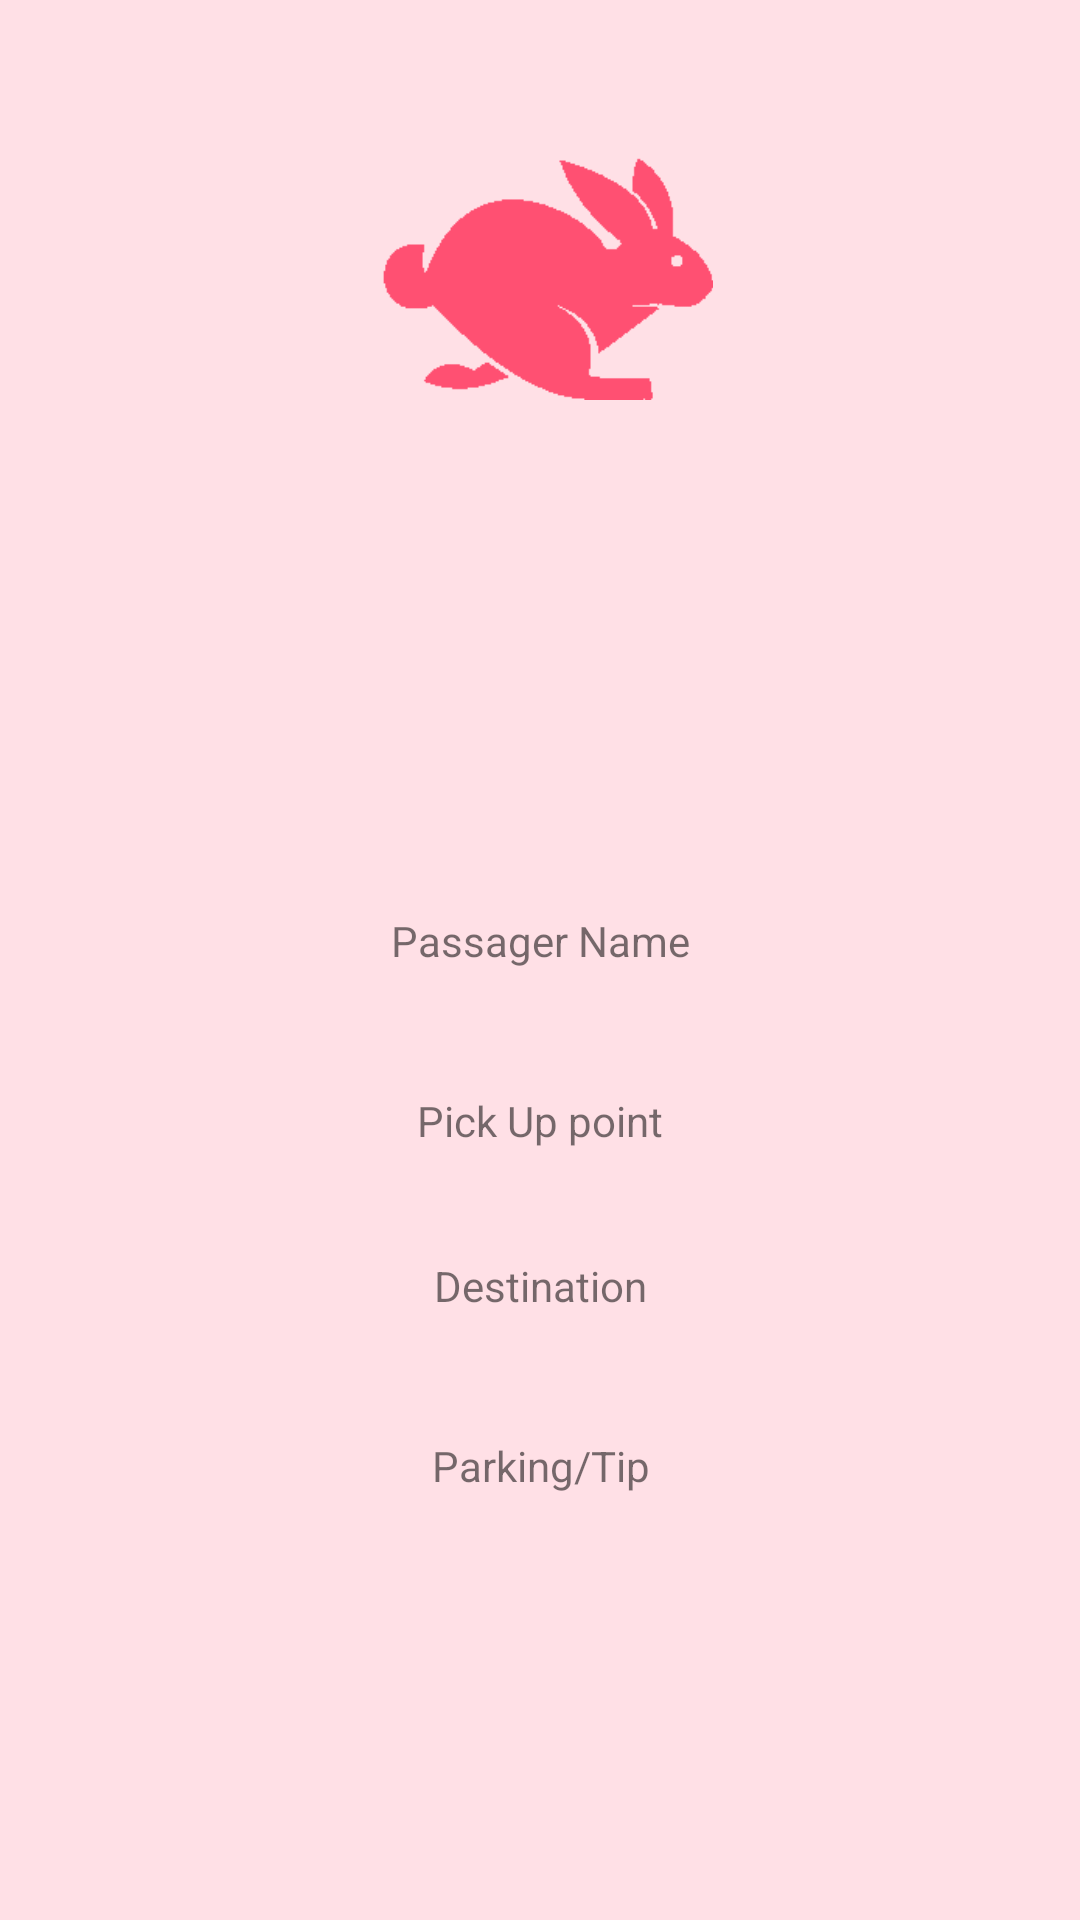

Android layout source for this screen:
<!-- AndroidManifest.xml: application theme Theme.LoginPrototype -->
<!-- res/layout/activity_passager.xml -->
<?xml version="1.0" encoding="utf-8"?>
<androidx.constraintlayout.widget.ConstraintLayout xmlns:android="http://schemas.android.com/apk/res/android"
    xmlns:app="http://schemas.android.com/apk/res-auto"
    xmlns:tools="http://schemas.android.com/tools"
    android:layout_width="match_parent"
    android:layout_height="match_parent"
    tools:context=".passager"
    android:background="@color/light_pink">
    <ImageView
        android:id="@+id/imageView2"
        android:layout_width="142dp"
        android:layout_height="85dp"
        android:layout_centerHorizontal="true"
        android:layout_centerVertical="true"
        android:src="@drawable/pinkwabbit"
        app:layout_constraintBottom_toBottomOf="parent"
        app:layout_constraintEnd_toEndOf="parent"
        app:layout_constraintStart_toStartOf="parent"
        app:layout_constraintTop_toTopOf="parent"
        app:layout_constraintVertical_bias="0.087" />

    <TextView
        android:id="@+id/pname"
        android:layout_width="182dp"
        android:layout_height="32dp"
        android:text="Passager Name"
        android:textAlignment="center"
        app:layout_constraintBottom_toBottomOf="parent"
        app:layout_constraintEnd_toEndOf="parent"
        app:layout_constraintStart_toStartOf="parent"
        app:layout_constraintTop_toTopOf="parent"
        android:gravity="center_horizontal" />

    <TextView
        android:id="@+id/pupp"
        android:layout_width="182dp"
        android:layout_height="32dp"
        android:layout_marginTop="120dp"
        android:text="Pick Up point"
        android:textAlignment="center"
        app:layout_constraintBottom_toBottomOf="parent"
        app:layout_constraintEnd_toEndOf="parent"
        app:layout_constraintStart_toStartOf="parent"
        app:layout_constraintTop_toTopOf="parent"
        android:gravity="center_horizontal" />

    <TextView
        android:id="@+id/destination"
        android:layout_width="182dp"
        android:layout_height="32dp"
        android:layout_marginTop="230dp"
        android:text="Destination"
        android:textAlignment="center"
        app:layout_constraintBottom_toBottomOf="parent"
        app:layout_constraintEnd_toEndOf="parent"
        app:layout_constraintStart_toStartOf="parent"
        app:layout_constraintTop_toTopOf="parent"
        android:gravity="center_horizontal" />

    <TextView
        android:id="@+id/pt"
        android:layout_width="182dp"
        android:layout_height="32dp"
        android:layout_marginTop="350dp"
        android:text="Parking/Tip"
        android:textAlignment="center"
        app:layout_constraintBottom_toBottomOf="parent"
        app:layout_constraintEnd_toEndOf="parent"
        app:layout_constraintStart_toStartOf="parent"
        app:layout_constraintTop_toTopOf="parent"
        android:gravity="center_horizontal" />

</androidx.constraintlayout.widget.ConstraintLayout>
<!-- resources referenced by this layout -->
<resources>
  <color name="light_pink">#ffe0e6</color>
  <!-- drawable pinkwabbit: png bitmap (drawable, 1902 bytes) -->
  <style name="Theme.LoginPrototype" parent="Theme.MaterialComponents.DayNight.DarkActionBar">
          
          <item name="colorPrimary">@color/purple_500</item>
          <item name="colorPrimaryVariant">@color/purple_700</item>
          <item name="colorOnPrimary">@color/white</item>
          
          <item name="colorSecondary">@color/teal_200</item>
          <item name="colorSecondaryVariant">@color/teal_700</item>
          <item name="colorOnSecondary">@color/black</item>
          
          <item name="android:statusBarColor" tools:targetApi="l">?attr/colorPrimaryVariant</item>
          
      </style>
  <color name="purple_500">#5881F7</color>
  <color name="purple_700">#5881F7</color>
  <color name="white">#FFFFFFFF</color>
  <color name="teal_200">#FF03DAC5</color>
  <color name="teal_700">#FF018786</color>
  <color name="black">#FF000000</color>
</resources>
